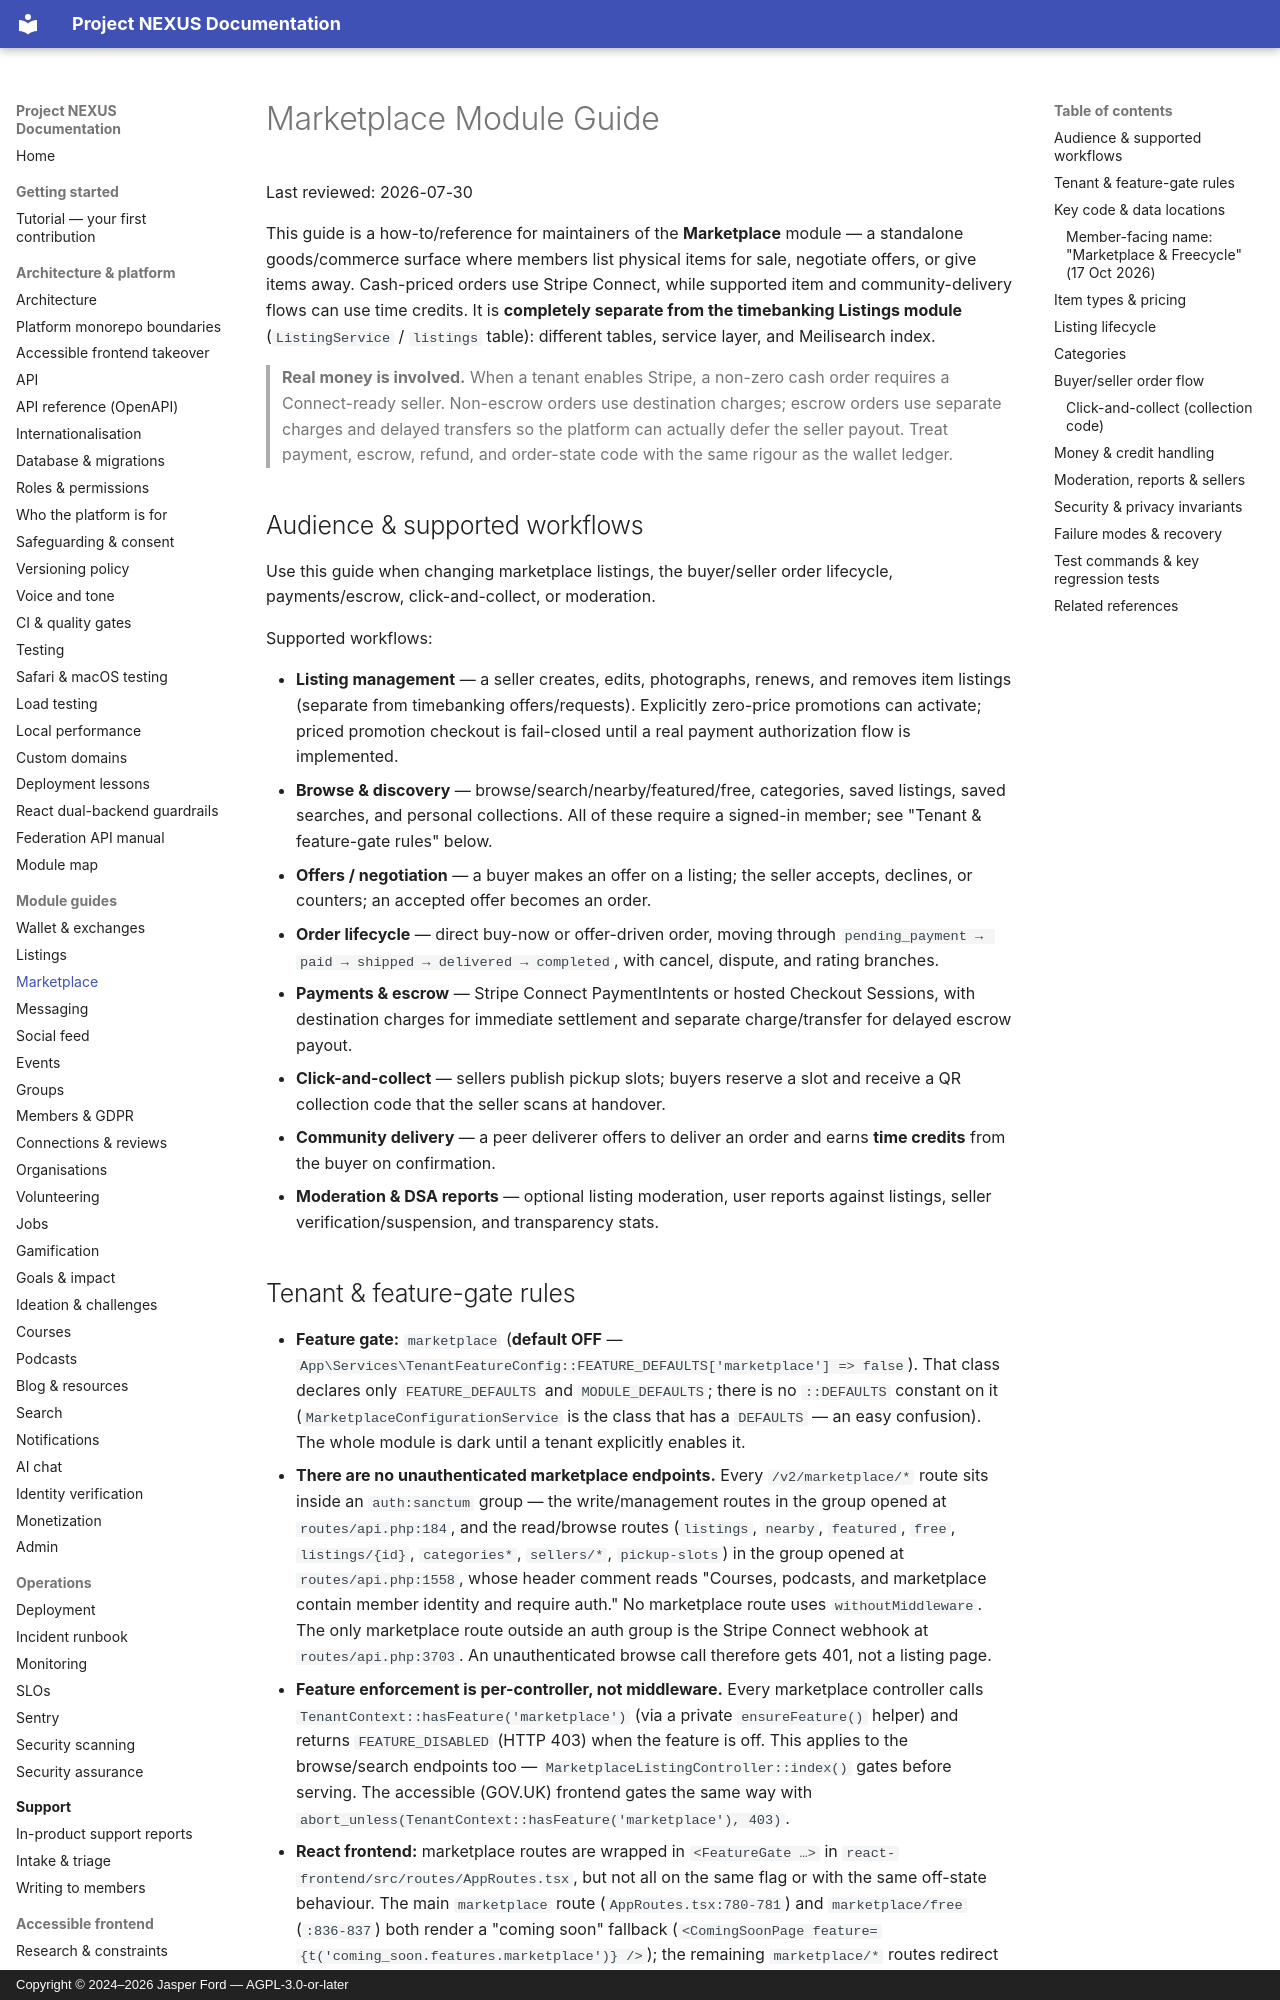

repository: jasperfordesq-ai/Project-NEXUS · page: modules/marketplace/index.html · generator: mkdocs · copyright: Copyright © 2024–2026 Jasper Ford — AGPL-3.0-or-later

# Marketplace Module Guide

Last reviewed: 2026-07-30

This guide is a how-to/reference for maintainers of the **Marketplace** module — a standalone goods/commerce surface where members list physical items for sale, negotiate offers, or give items away. Cash-priced orders use Stripe Connect, while supported item and community-delivery flows can use time credits. It is **completely separate from the timebanking Listings module** (`ListingService` / `listings` table): different tables, service layer, and Meilisearch index.

> **Real money is involved.** When a tenant enables Stripe, a non-zero cash order requires a Connect-ready seller. Non-escrow orders use destination charges; escrow orders use separate charges and delayed transfers so the platform can actually defer the seller payout. Treat payment, escrow, refund, and order-state code with the same rigour as the wallet ledger.

## Audience & supported workflows

Use this guide when changing marketplace listings, the buyer/seller order lifecycle, payments/escrow, click-and-collect, or moderation.

Supported workflows:

- **Listing management** — a seller creates, edits, photographs, renews, and removes item listings (separate from timebanking offers/requests). Explicitly zero-price promotions can activate; priced promotion checkout is fail-closed until a real payment authorization flow is implemented.
- **Browse & discovery** — browse/search/nearby/featured/free, categories, saved listings, saved searches, and personal collections. All of these require a signed-in member; see "Tenant & feature-gate rules" below.
- **Offers / negotiation** — a buyer makes an offer on a listing; the seller accepts, declines, or counters; an accepted offer becomes an order.
- **Order lifecycle** — direct buy-now or offer-driven order, moving through `pending_payment → paid → shipped → delivered → completed`, with cancel, dispute, and rating branches.
- **Payments & escrow** — Stripe Connect PaymentIntents or hosted Checkout Sessions, with destination charges for immediate settlement and separate charge/transfer for delayed escrow payout.
- **Click-and-collect** — sellers publish pickup slots; buyers reserve a slot and receive a QR collection code that the seller scans at handover.
- **Community delivery** — a peer deliverer offers to deliver an order and earns **time credits** from the buyer on confirmation.
- **Moderation & DSA reports** — optional listing moderation, user reports against listings, seller verification/suspension, and transparency stats.
